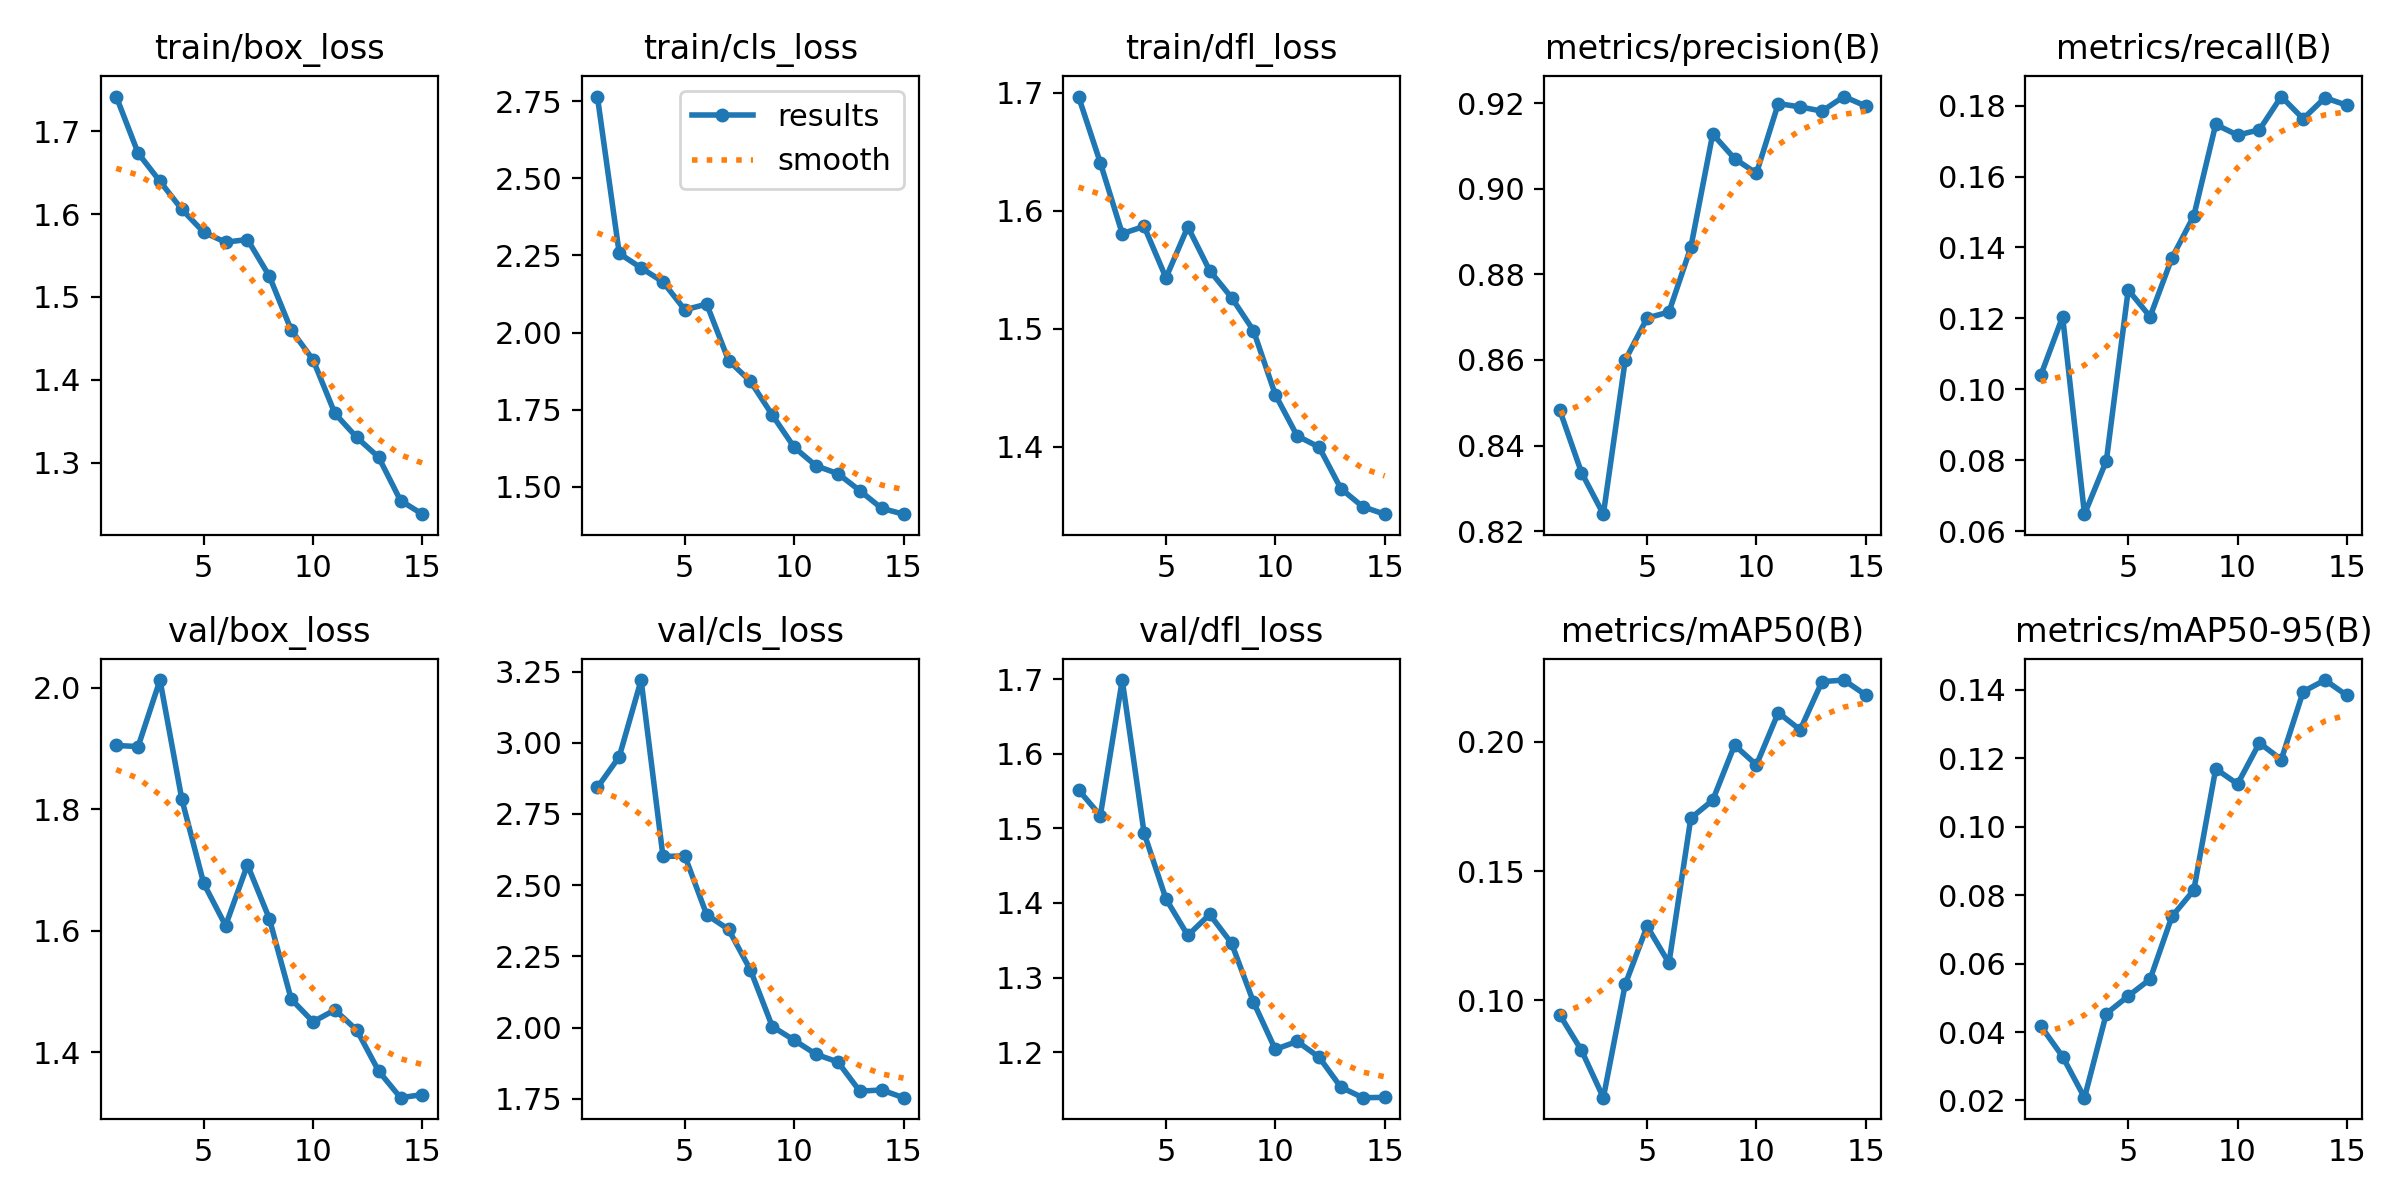

Data behind this chart, as committed beside it:
epoch, time, train/box_loss, train/cls_loss, train/dfl_loss, metrics/precision(B), metrics/recall(B), metrics/mAP50(B), metrics/mAP50-95(B), val/box_loss, val/cls_loss, val/dfl_loss, lr/pg0, lr/pg1, lr/pg2
1, 180.6, 1.742, 2.765, 1.697, 0.8484, 0.1039, 0.09446, 0.04177, 1.905, 2.843, 1.552, 0.0004149, 0.0004149, 0.0004149
2, 298.1, 1.673, 2.257, 1.64, 0.8337, 0.1205, 0.08066, 0.03281, 1.903, 2.951, 1.517, 0.0007767, 0.0007767, 0.0007767
3, 415.6, 1.639, 2.21, 1.581, 0.824, 0.06476, 0.06234, 0.02082, 2.013, 3.22, 1.699, 0.001084, 0.001084, 0.001084
4, 531.4, 1.606, 2.164, 1.587, 0.86, 0.07982, 0.1062, 0.04537, 1.816, 2.601, 1.494, 0.001002, 0.001002, 0.001002
5, 645.9, 1.578, 2.074, 1.543, 0.8698, 0.128, 0.1287, 0.0505, 1.678, 2.603, 1.405, 0.00092, 0.00092, 0.00092
6, 759, 1.566, 2.092, 1.586, 0.8712, 0.1205, 0.1144, 0.05542, 1.609, 2.396, 1.356, 0.0008375, 0.0008375, 0.0008375
7, 872.9, 1.569, 1.909, 1.549, 0.8863, 0.1371, 0.1705, 0.07375, 1.709, 2.345, 1.385, 0.000755, 0.000755, 0.000755
8, 985.7, 1.525, 1.842, 1.526, 0.9128, 0.1489, 0.1774, 0.08144, 1.62, 2.202, 1.346, 0.0006725, 0.0006725, 0.0006725
9, 1099, 1.46, 1.733, 1.499, 0.907, 0.1747, 0.1988, 0.1169, 1.488, 2.004, 1.267, 0.00059, 0.00059, 0.00059
10, 1214, 1.424, 1.628, 1.444, 0.9036, 0.1717, 0.1911, 0.1124, 1.45, 1.956, 1.204, 0.0005075, 0.0005075, 0.0005075
11, 1327, 1.359, 1.568, 1.409, 0.9199, 0.1732, 0.2114, 0.1244, 1.47, 1.906, 1.214, 0.000425, 0.000425, 0.000425
12, 1440, 1.33, 1.543, 1.4, 0.9191, 0.1826, 0.2047, 0.1196, 1.437, 1.879, 1.193, 0.0003425, 0.0003425, 0.0003425
13, 1553, 1.306, 1.488, 1.365, 0.9181, 0.1763, 0.2233, 0.1394, 1.369, 1.777, 1.153, 0.00026, 0.00026, 0.00026
14, 1665, 1.254, 1.43, 1.349, 0.9215, 0.1822, 0.224, 0.1428, 1.325, 1.781, 1.139, 0.0001775, 0.0001775, 0.0001775
15, 1777, 1.238, 1.411, 1.343, 0.9193, 0.1801, 0.2182, 0.1383, 1.331, 1.754, 1.139, 9.5e-05, 9.5e-05, 9.5e-05
